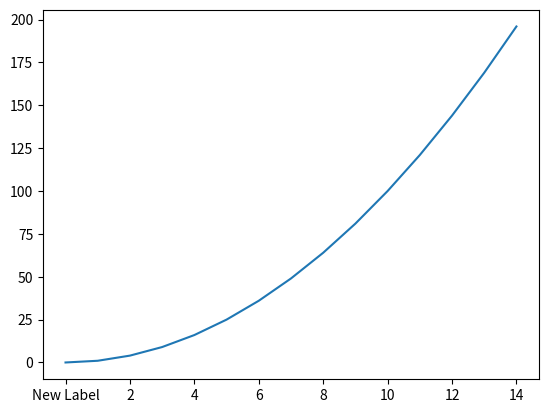

Recreate this plot in Python.
import numpy as np
import matplotlib.pyplot as plt

#%% Chunk 1
x = np.arange(15)

y = x**2

fig,ax = plt.subplots()

ax.plot(x,y)
#%% Chunk 2
plt.show()

xtl = ax.get_xticklabels()
xtl[1].set_text('New Label')

ax.set_xticklabels(xtl)

plt.show()

fig.savefig('bug2.png')